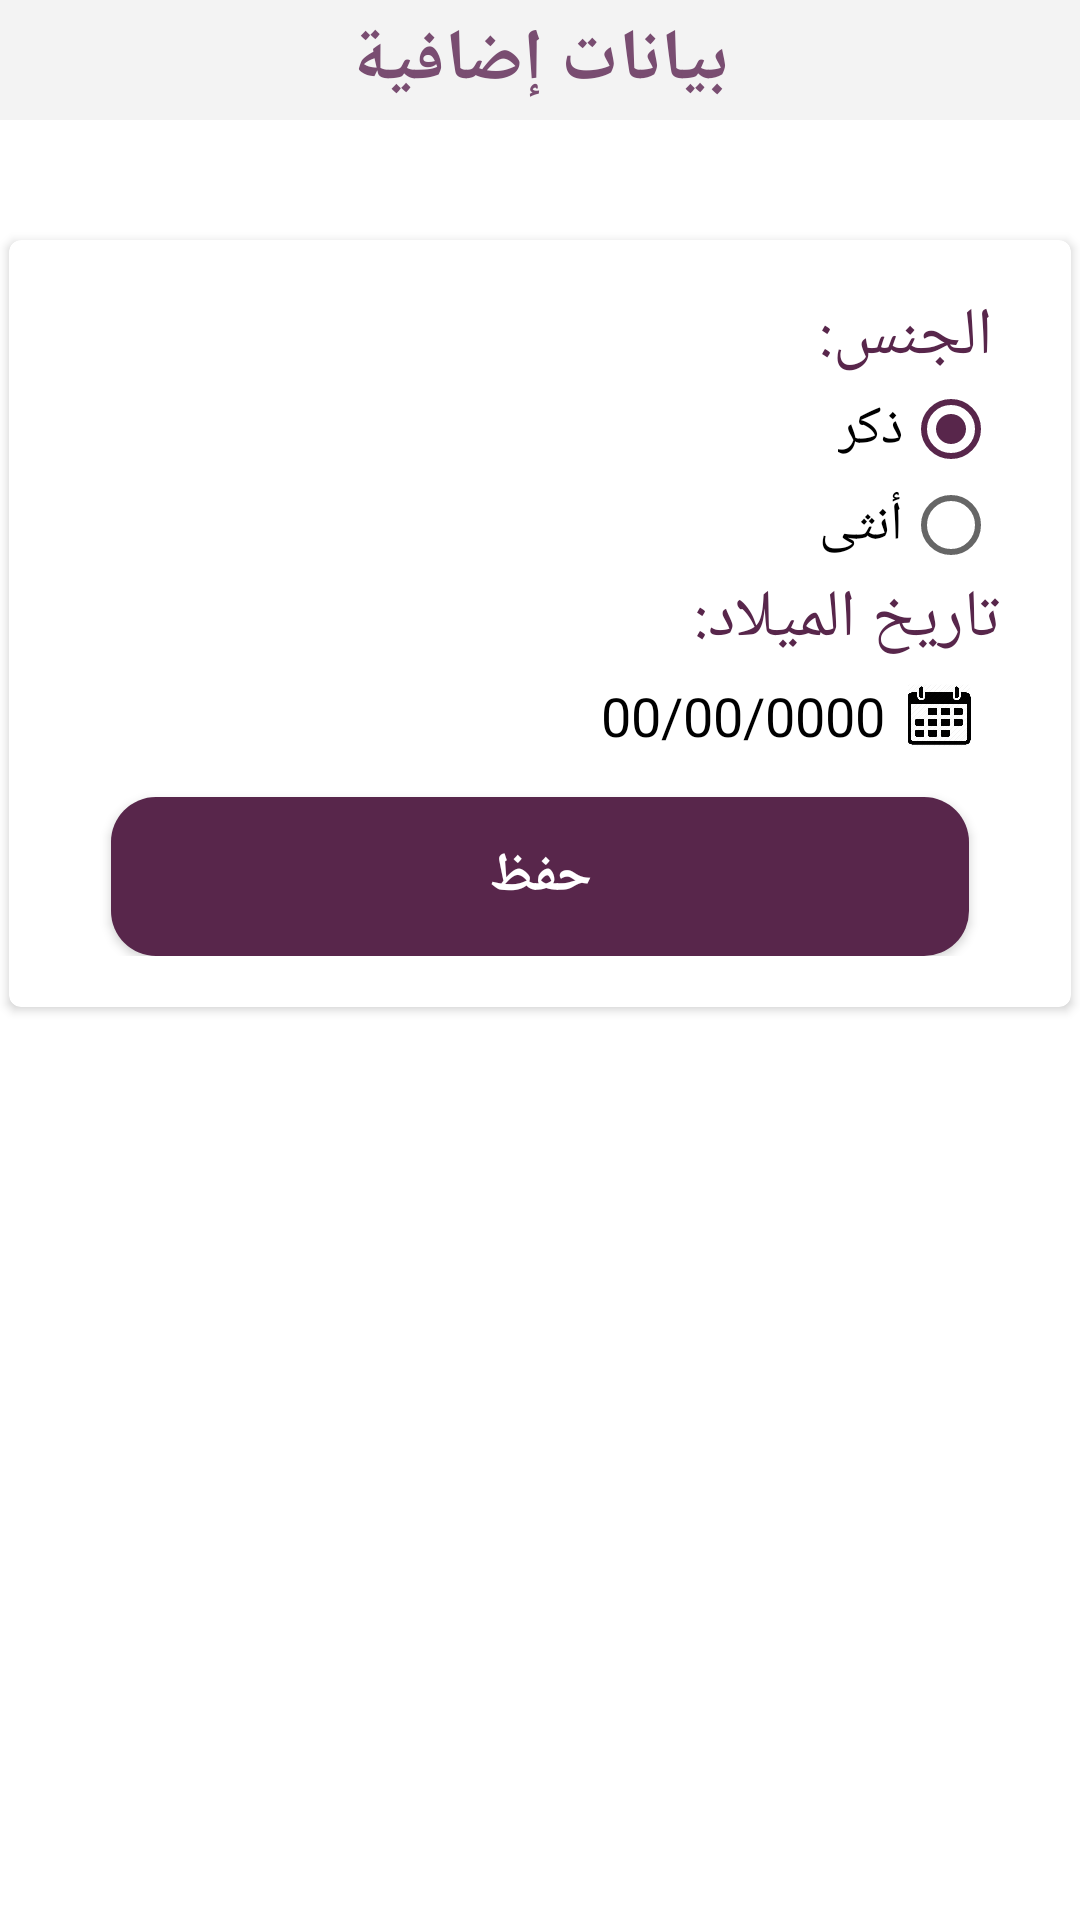

Reconstruct the res/layout file that produces this screen, plus the resources it refers to.
<!-- AndroidManifest.xml: application theme AppTheme -->
<!-- res/layout/setupactivity.xml -->
<?xml version="1.0" encoding="utf-8"?>
<androidx.constraintlayout.widget.ConstraintLayout xmlns:android="http://schemas.android.com/apk/res/android"
    xmlns:app="http://schemas.android.com/apk/res-auto"
    xmlns:tools="http://schemas.android.com/tools"
    android:layout_width="match_parent"
    android:layout_height="match_parent"
    android:background="#ffffff"
    tools:context=".CreateRequest">

    <include
        android:id="@+id/PreviewToolBar"
        layout="@layout/toolbar"
        android:layout_width="match_parent"
        android:layout_height="40dp"
        app:layout_constraintEnd_toEndOf="parent"
        app:layout_constraintStart_toStartOf="parent"
        app:layout_constraintTop_toTopOf="parent" />


    <androidx.cardview.widget.CardView
        android:layout_marginTop="40dp"
        android:id="@+id/cardView"
        android:layout_width="354dp"
        android:layout_height="wrap_content"
        android:orientation="vertical"
        app:cardCornerRadius="4dp"
        app:layout_constraintEnd_toEndOf="parent"
        app:layout_constraintStart_toStartOf="parent"
        app:layout_constraintTop_toBottomOf="@+id/PreviewToolBar">


        <androidx.constraintlayout.widget.ConstraintLayout
            android:layout_width="match_parent"
            android:layout_height="match_parent"
            android:layout_gravity="center_horizontal|center_vertical"
            android:orientation="vertical"
            android:padding="17dp">


            <RadioGroup
                android:id="@+id/editgender"
                android:layout_width="306dp"
                android:layout_height="wrap_content"
                android:layout_margin="7dp"
                android:gravity="right"
                app:layout_constraintEnd_toEndOf="parent"
                app:layout_constraintStart_toStartOf="parent"
                app:layout_constraintTop_toBottomOf="@+id/viewHiveToolBar">

                <TextView
                    android:id="@+id/gender"
                    android:layout_width="wrap_content"
                    android:layout_height="wrap_content"
                    android:layout_marginLeft="20dp"
                    android:layout_marginEnd="2dp"
                    android:layout_marginRight="2dp"
                    android:gravity="right"
                    android:text="الجنس:"
                    android:textColor="@color/purple"
                    android:textSize="22sp"
                    app:layout_constraintBottom_toTopOf="@+id/editgender"
                    app:layout_constraintTop_toBottomOf="@+id/viewHiveToolBar"
                    tools:layout_editor_absoluteX="43dp" />

                <RadioButton
                    android:id="@+id/male"
                    android:layout_width="wrap_content"
                    android:layout_height="wrap_content"
                    android:checked="true"
                    android:textSize="18sp"
                    android:textColor="@color/black"
                    android:layoutDirection="rtl"
                    android:layout_gravity="end"
                    android:text="ذكر" />

                <RadioButton
                    android:id="@+id/female"
                    android:layout_width="wrap_content"
                    android:layoutDirection="rtl"
                    android:textColor="@color/black"
                    android:layout_gravity="end"
                    android:textSize="18sp"
                    android:layout_height="wrap_content"
                    android:text="أنثى" />

                <TextView
                    android:id="@+id/date"
                    android:layout_width="wrap_content"
                    android:layout_height="wrap_content"
                    android:text="تاريخ الميلاد:"
                    android:textColor="@color/purple"
                    android:textSize="22sp"

                    app:layout_constraintEnd_toEndOf="parent"
                    app:layout_constraintTop_toBottomOf="@+id/editgender" />


            </RadioGroup>

            <ImageView
                android:id="@+id/choosedatebtn"
                android:layout_width="26dp"
                android:layout_height="21dp"
                android:layout_margin="7dp"
                app:layout_constraintBottom_toTopOf="@+id/DocId"
                app:layout_constraintEnd_toEndOf="@+id/editgender"
                app:layout_constraintHorizontal_bias="1.0"
                app:layout_constraintStart_toStartOf="parent"
                app:layout_constraintTop_toBottomOf="@+id/editgender"
                app:layout_constraintVertical_bias="0.705"
                app:srcCompat="@drawable/calendarr" />


            <TextView
                android:id="@+id/editdate"
                android:layout_width="wrap_content"
                android:layout_height="wrap_content"
                android:text="00/00/0000"
                android:layout_marginRight="5dp"
                android:visibility="visible"
                android:textColor="@color/black"
                android:textSize="18sp"
                app:layout_constraintBottom_toBottomOf="@+id/choosedatebtn"
                app:layout_constraintEnd_toStartOf="@+id/choosedatebtn"
                app:layout_constraintTop_toTopOf="@+id/choosedatebtn" />


            <Button
                android:id="@+id/editbutton"
                android:layout_width="286dp"
                android:layout_height="53dp"
                android:background="@drawable/buttonshape"
                android:text="حفظ"
                android:textAllCaps="false"
                android:textColor="#ffffff"
                android:textSize="18dp"
                android:layout_marginTop="15dp"
                android:textStyle="bold"
                app:layout_constraintEnd_toEndOf="parent"
                app:layout_constraintHorizontal_bias="0.504"
                app:layout_constraintStart_toStartOf="parent"
                app:layout_constraintTop_toBottomOf="@+id/editdate" />

        </androidx.constraintlayout.widget.ConstraintLayout>




    </androidx.cardview.widget.CardView>

    <TextView
        android:id="@+id/textView21"
        android:layout_width="wrap_content"
        android:layout_height="wrap_content"
        android:text="بيانات إضافية"
        android:textColor="#794D71"
        android:textSize="24sp"
        android:textStyle="bold"
        app:layout_constraintBottom_toBottomOf="@+id/PreviewToolBar"
        app:layout_constraintEnd_toEndOf="parent"
        app:layout_constraintStart_toStartOf="parent"
        app:layout_constraintTop_toTopOf="parent" />

</androidx.constraintlayout.widget.ConstraintLayout>
<!-- res/layout/toolbar.xml (included above) -->
<?xml version="1.0" encoding="utf-8"?>
<androidx.appcompat.widget.Toolbar xmlns:android="http://schemas.android.com/apk/res/android"
    android:id="@+id/profilebar"
    android:layout_width="match_parent" android:layout_height="wrap_content"
    android:background="#f3f3f3">

</androidx.appcompat.widget.Toolbar>
<!-- resources referenced by this layout -->
<resources>
  <color name="black">#000000</color>
  <color name="purple">#58264B</color>
  <!-- drawable buttonshape (drawable) -->
  <?xml version="1.0" encoding="utf-8"?>
  <shape xmlns:android="http://schemas.android.com/apk/res/android" android:shape="rectangle" >
      <corners
          android:radius="15dp"
          />
      <solid
          android:color="@color/colorPrimary"
          />
      <padding
          android:left="0dp"
          android:top="0dp"
          android:right="0dp"
          android:bottom="0dp"
          />
      <size
          android:width="270dp"
          android:height="60dp"
          />
  
      <stroke
          android:width="0dp"
          android:color="@color/white"
          />
  
  </shape>
  <!-- drawable calendarr: png bitmap (drawable, 17651 bytes) -->
  <style name="AppTheme" parent="Theme.AppCompat.Light.NoActionBar">
          
          <item name="colorPrimary">@color/NoufColor</item>
          <item name="colorPrimaryDark">@color/colorPrimaryDark</item>
          <item name="colorAccent">@color/colorAccent</item>
      </style>
  <color name="colorPrimary">#58264B</color>
  <color name="white">#FFFFFF</color>
  <color name="NoufColor">#58264B</color>
  <color name="colorPrimaryDark">#F2F2F2</color>
  <color name="colorAccent">#58264B</color>
</resources>
